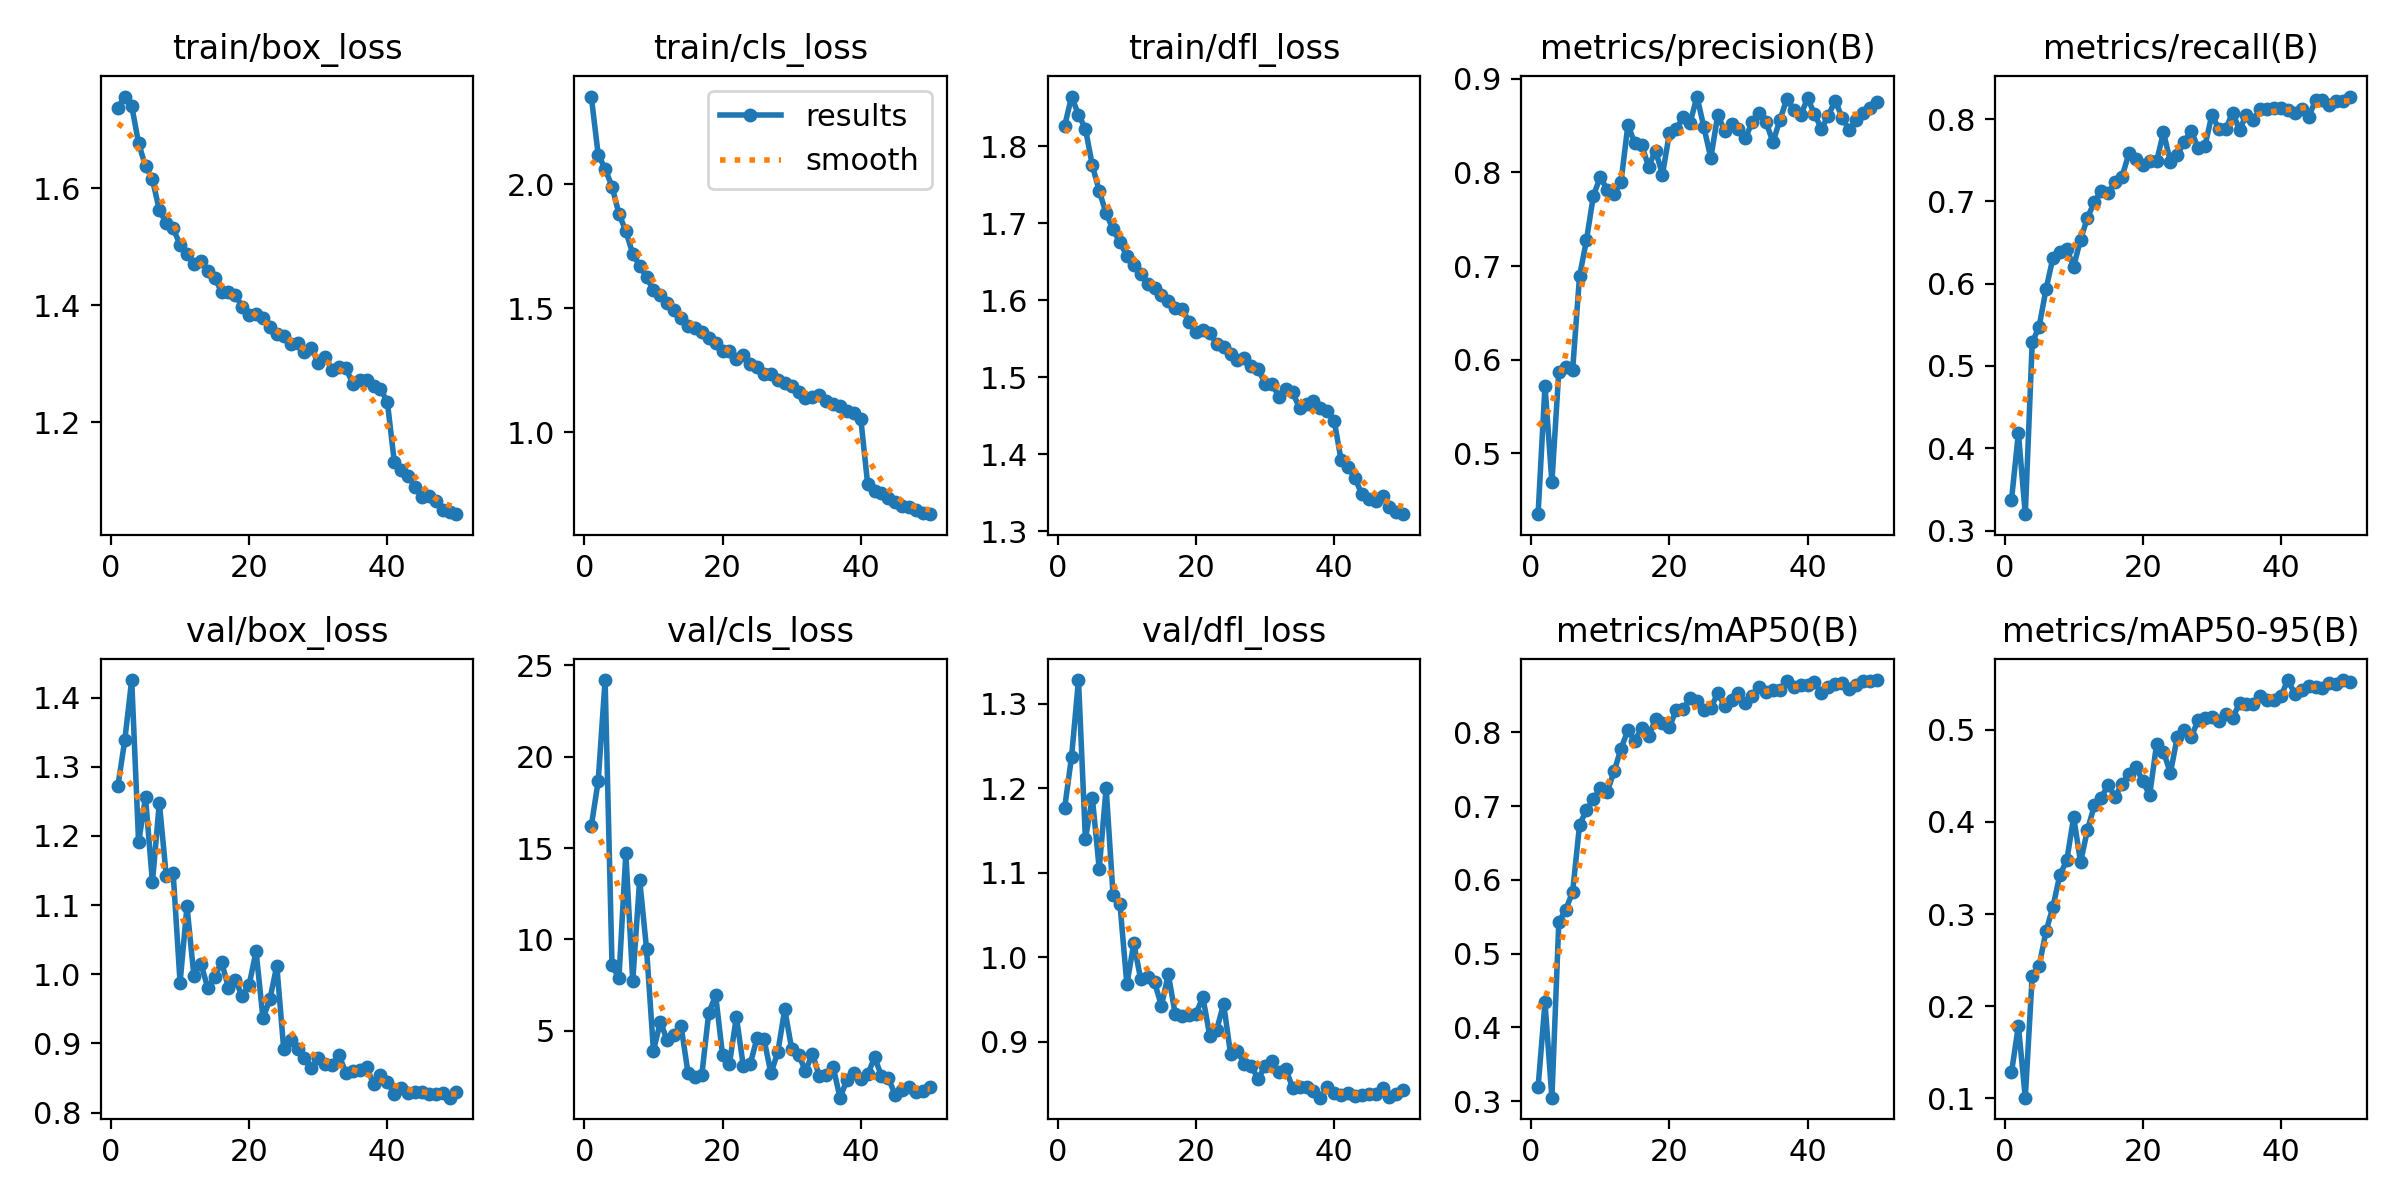

Source data for this figure (header and first rows):
epoch, time, train/box_loss, train/cls_loss, train/dfl_loss, metrics/precision(B), metrics/recall(B), metrics/mAP50(B), metrics/mAP50-95(B), val/box_loss, val/cls_loss, val/dfl_loss, lr/pg0, lr/pg1, lr/pg2
1, 21.27, 1.738, 2.354, 1.826, 0.4348, 0.3369, 0.3187, 0.1281, 1.272, 16.19, 1.177, 0.0006652, 0.0006652, 0.0006652
2, 39.54, 1.757, 2.12, 1.865, 0.5722, 0.4184, 0.4339, 0.1786, 1.338, 18.66, 1.238, 0.001305, 0.001305, 0.001305
3, 57.18, 1.741, 2.064, 1.841, 0.469, 0.3199, 0.3048, 0.1007, 1.425, 24.2, 1.328, 0.001919, 0.001919, 0.001919
4, 74.55, 1.677, 1.991, 1.823, 0.5873, 0.5286, 0.5426, 0.233, 1.191, 8.592, 1.14, 0.001881, 0.001881, 0.001881
5, 92.14, 1.637, 1.882, 1.775, 0.5922, 0.5477, 0.5598, 0.2439, 1.256, 7.861, 1.189, 0.001842, 0.001842, 0.001842
6, 109.4, 1.615, 1.811, 1.742, 0.5888, 0.5932, 0.5837, 0.2812, 1.133, 14.71, 1.105, 0.001802, 0.001802, 0.001802
7, 126.9, 1.562, 1.72, 1.713, 0.689, 0.6314, 0.6744, 0.3078, 1.248, 7.698, 1.2, 0.001762, 0.001762, 0.001762
8, 144.4, 1.54, 1.673, 1.692, 0.7275, 0.6388, 0.6951, 0.3423, 1.142, 13.27, 1.074, 0.001723, 0.001723, 0.001723
9, 161.7, 1.532, 1.626, 1.675, 0.775, 0.642, 0.7091, 0.3581, 1.146, 9.471, 1.063, 0.001683, 0.001683, 0.001683
10, 179.3, 1.503, 1.573, 1.658, 0.7951, 0.6208, 0.7249, 0.405, 0.9879, 3.903, 0.9678, 0.001644, 0.001644, 0.001644
11, 197, 1.487, 1.554, 1.646, 0.7817, 0.6536, 0.7195, 0.3563, 1.098, 5.479, 1.016, 0.001604, 0.001604, 0.001604
12, 214.3, 1.47, 1.523, 1.634, 0.7773, 0.6802, 0.7471, 0.3915, 0.9978, 4.46, 0.9741, 0.001564, 0.001564, 0.001564
13, 231.8, 1.475, 1.494, 1.621, 0.7897, 0.6992, 0.778, 0.4178, 1.015, 4.773, 0.9765, 0.001525, 0.001525, 0.001525
14, 249.4, 1.459, 1.461, 1.617, 0.8508, 0.713, 0.8031, 0.4263, 0.9808, 5.225, 0.9706, 0.001485, 0.001485, 0.001485
15, 266.6, 1.447, 1.428, 1.607, 0.8313, 0.7101, 0.7886, 0.4403, 0.9954, 2.688, 0.9426, 0.001446, 0.001446, 0.001446
16, 284, 1.423, 1.423, 1.599, 0.8288, 0.723, 0.8064, 0.4268, 1.018, 2.487, 0.98, 0.001406, 0.001406, 0.001406
17, 300.8, 1.422, 1.406, 1.59, 0.8063, 0.7299, 0.795, 0.4415, 0.9806, 2.581, 0.9324, 0.001366, 0.001366, 0.001366
18, 318.3, 1.418, 1.382, 1.589, 0.8233, 0.7585, 0.8182, 0.4521, 0.9918, 5.972, 0.9304, 0.001327, 0.001327, 0.001327
19, 335.6, 1.396, 1.361, 1.572, 0.7977, 0.7518, 0.8124, 0.4598, 0.9681, 6.927, 0.931, 0.001287, 0.001287, 0.001287
20, 353.1, 1.383, 1.329, 1.559, 0.8418, 0.7447, 0.8069, 0.4443, 0.9848, 3.652, 0.9333, 0.001248, 0.001248, 0.001248
21, 370.7, 1.384, 1.33, 1.561, 0.8466, 0.7485, 0.831, 0.4289, 1.033, 3.192, 0.9527, 0.001208, 0.001208, 0.001208
22, 387.9, 1.379, 1.297, 1.557, 0.859, 0.7486, 0.8321, 0.4844, 0.9361, 5.754, 0.9068, 0.001168, 0.001168, 0.001168
23, 404.9, 1.363, 1.311, 1.543, 0.853, 0.7839, 0.8461, 0.4761, 0.9637, 3.06, 0.9143, 0.001129, 0.001129, 0.001129
24, 422.4, 1.351, 1.275, 1.539, 0.8811, 0.7479, 0.8433, 0.4531, 1.012, 3.16, 0.9448, 0.001089, 0.001089, 0.001089
25, 439.9, 1.348, 1.264, 1.53, 0.8481, 0.7564, 0.8308, 0.4923, 0.8915, 4.618, 0.8858, 0.00105, 0.00105, 0.00105
26, 457.5, 1.333, 1.235, 1.523, 0.8156, 0.7722, 0.8337, 0.5001, 0.9046, 4.528, 0.8888, 0.00101, 0.00101, 0.00101
27, 474.6, 1.335, 1.236, 1.524, 0.8611, 0.786, 0.8529, 0.4917, 0.8915, 2.663, 0.8737, 0.0009704, 0.0009704, 0.0009704
28, 491.9, 1.321, 1.21, 1.515, 0.8448, 0.7648, 0.8358, 0.5103, 0.8791, 3.831, 0.8717, 0.0009308, 0.0009308, 0.0009308
29, 509.4, 1.327, 1.198, 1.511, 0.8518, 0.7673, 0.8436, 0.5126, 0.8643, 6.168, 0.8554, 0.0008912, 0.0008912, 0.0008912
30, 526.7, 1.301, 1.189, 1.492, 0.8468, 0.8051, 0.8532, 0.514, 0.8791, 4.005, 0.8715, 0.0008516, 0.0008516, 0.0008516
31, 543.7, 1.311, 1.164, 1.492, 0.8365, 0.7881, 0.8405, 0.5093, 0.8702, 3.672, 0.877, 0.000812, 0.000812, 0.000812
32, 560.9, 1.29, 1.14, 1.475, 0.8542, 0.7881, 0.8494, 0.5168, 0.868, 2.799, 0.8641, 0.0007724, 0.0007724, 0.0007724
33, 577.8, 1.295, 1.145, 1.484, 0.863, 0.8075, 0.8613, 0.5125, 0.8835, 3.726, 0.8674, 0.0007328, 0.0007328, 0.0007328
34, 594.8, 1.292, 1.152, 1.481, 0.8534, 0.7871, 0.8555, 0.5287, 0.8567, 2.504, 0.8454, 0.0006932, 0.0006932, 0.0006932
35, 611.4, 1.266, 1.128, 1.46, 0.8326, 0.8051, 0.8576, 0.5279, 0.8607, 2.596, 0.846, 0.0006536, 0.0006536, 0.0006536
36, 628.5, 1.272, 1.115, 1.466, 0.8561, 0.7987, 0.8576, 0.5274, 0.862, 3.008, 0.8459, 0.000614, 0.000614, 0.000614
37, 646, 1.271, 1.105, 1.47, 0.8786, 0.8125, 0.8698, 0.5364, 0.8653, 1.328, 0.8417, 0.0005744, 0.0005744, 0.0005744
38, 663.2, 1.262, 1.087, 1.46, 0.867, 0.8125, 0.8611, 0.5321, 0.8415, 2.301, 0.8337, 0.0005348, 0.0005348, 0.0005348
39, 680.1, 1.257, 1.078, 1.457, 0.861, 0.8138, 0.8644, 0.5321, 0.8549, 2.705, 0.846, 0.0004952, 0.0004952, 0.0004952
40, 697.2, 1.235, 1.056, 1.444, 0.8793, 0.8136, 0.8645, 0.5369, 0.8442, 2.361, 0.8389, 0.0004556, 0.0004556, 0.0004556
41, 715.3, 1.133, 0.7912, 1.393, 0.8626, 0.8111, 0.8686, 0.5539, 0.8266, 2.598, 0.837, 0.000416, 0.000416, 0.000416
42, 732.6, 1.118, 0.764, 1.383, 0.8465, 0.8072, 0.8529, 0.539, 0.836, 3.532, 0.8397, 0.0003764, 0.0003764, 0.0003764
43, 750.2, 1.108, 0.755, 1.37, 0.8607, 0.8125, 0.8621, 0.5426, 0.8287, 2.52, 0.8358, 0.0003368, 0.0003368, 0.0003368
44, 767, 1.09, 0.7362, 1.348, 0.8768, 0.8019, 0.8654, 0.5476, 0.8298, 2.389, 0.8366, 0.0002972, 0.0002972, 0.0002972
45, 784.3, 1.073, 0.7184, 1.342, 0.8586, 0.8232, 0.8669, 0.5466, 0.8291, 1.465, 0.8377, 0.0002576, 0.0002576, 0.0002576
46, 800.3, 1.075, 0.7048, 1.34, 0.8456, 0.8235, 0.8591, 0.5449, 0.8263, 1.724, 0.8385, 0.000218, 0.000218, 0.000218
47, 817.5, 1.066, 0.7014, 1.346, 0.8558, 0.8173, 0.8644, 0.5512, 0.8267, 1.913, 0.8449, 0.0001784, 0.0001784, 0.0001784
48, 834.9, 1.05, 0.6894, 1.331, 0.8632, 0.8225, 0.8694, 0.55, 0.8289, 1.658, 0.8349, 0.0001388, 0.0001388, 0.0001388
49, 852.3, 1.047, 0.6742, 1.326, 0.8684, 0.822, 0.8699, 0.5538, 0.8215, 1.681, 0.8377, 9.92e-05, 9.92e-05, 9.92e-05
50, 869.6, 1.043, 0.6708, 1.322, 0.8756, 0.8273, 0.871, 0.5522, 0.8293, 1.885, 0.8425, 5.96e-05, 5.96e-05, 5.96e-05
